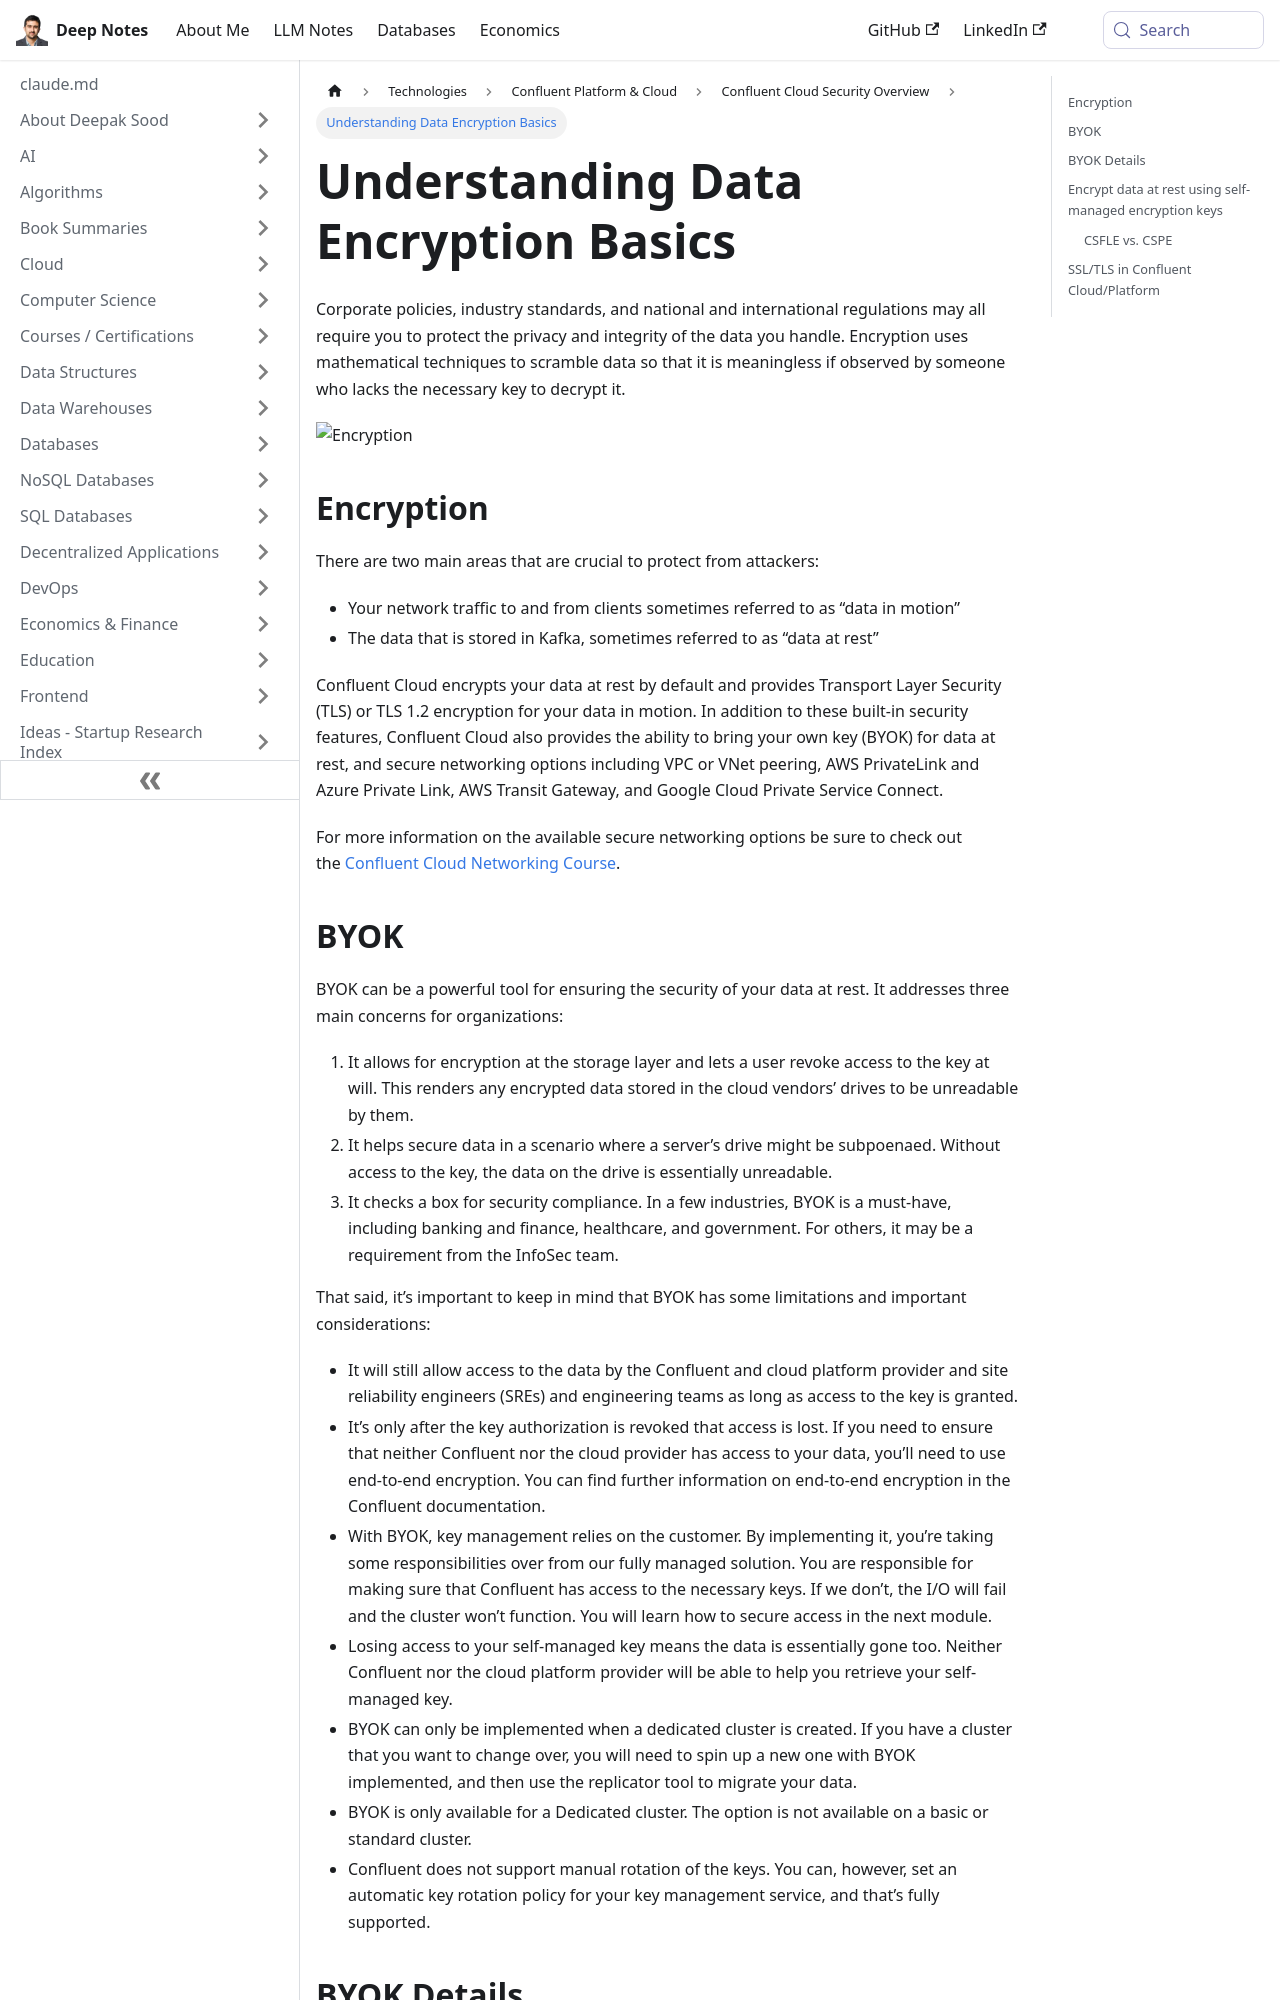

repository: deepaksood619/deepaksood619.github.io · page: technologies/confluent/cloud-security/23-understanding-encryption/index.html · generator: docusaurus

---
slug: /technologies/confluent/cloud-security/23-understanding-encryption
title: Understanding Data Encryption Basics
description: Learn the essentials of encryption, its significance for data privacy, and how Confluent Cloud protects your data in motion and at rest.
created: 2025-12-10
updated: 2026-01-28
---
Corporate policies, industry standards, and national and international regulations may all require you to protect the privacy and integrity of the data you handle. Encryption uses mathematical techniques to scramble data so that it is meaningless if observed by someone who lacks the necessary key to decrypt it.

![Encryption](../../../media/Screenshot%202025-12-10%20at%2012.59.22%20AM.png)

## Encryption

There are two main areas that are crucial to protect from attackers:

- Your network traffic to and from clients sometimes referred to as “data in motion”
- The data that is stored in Kafka, sometimes referred to as “data at rest”

Confluent Cloud encrypts your data at rest by default and provides Transport Layer Security (TLS) or TLS 1.2 encryption for your data in motion. In addition to these built-in security features, Confluent Cloud also provides the ability to bring your own key (BYOK) for data at rest, and secure networking options including VPC or VNet peering, AWS PrivateLink and Azure Private Link, AWS Transit Gateway, and Google Cloud Private Service Connect.

For more information on the available secure networking options be sure to check out the [Confluent Cloud Networking Course](https://developer.confluent.io/learn-kafka/confluent-cloud-networking/intro/).
